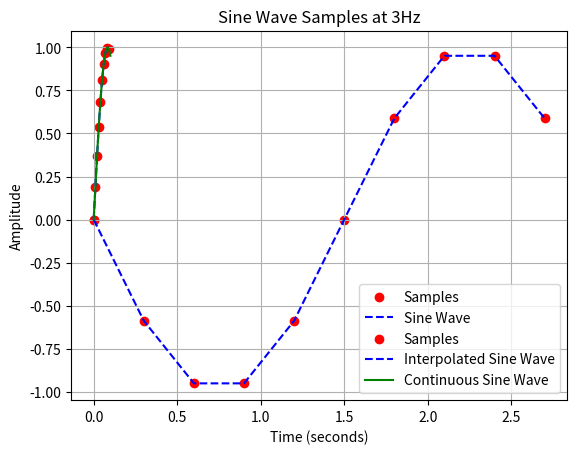

Write the Python code that produced this figure.
import numpy as np
import matplotlib.pyplot as plt

# Define sine wave parameters
frequency = 3  # Hz
amplitude = 1
phase = 0
interval = 0.3  # Sampling interval
samples = 10  # Number of samples
time_samples = np.arange(0, samples * interval, interval)

# Compute sine wave values
sine_wave_values = amplitude * np.sin(2 * np.pi * frequency * time_samples + phase)

# Plot samples
plt.scatter(time_samples, sine_wave_values, color='red', label="Samples")
plt.plot(time_samples, sine_wave_values, linestyle='dashed', color='blue', label="Sine Wave")

plt.xlabel("Time (seconds)")
plt.ylabel("Amplitude")
plt.title("Sine Wave Samples at 3Hz")
plt.legend()
plt.show()
import numpy as np
import matplotlib.pyplot as plt

# Define sine wave parameters
frequency = 3  # Hz
amplitude = 1
phase = 0
interval = 0.01  # Sampling interval
samples = 10  # Number of samples
time_samples = np.arange(0, samples * interval, interval)

# Compute sine wave values
sine_wave_values = amplitude * np.sin(2 * np.pi * frequency * time_samples + phase)

# Generate continuous sine wave for comparison
continuous_time = np.linspace(0, samples * interval, 1000)
continuous_sine_wave = amplitude * np.sin(2 * np.pi * frequency * continuous_time + phase)

# Plot samples and continuous sine wave
plt.scatter(time_samples, sine_wave_values, color='red', label="Samples")
plt.plot(time_samples, sine_wave_values, linestyle='dashed', color='blue', label="Interpolated Sine Wave")
plt.plot(continuous_time, continuous_sine_wave, color='green', label="Continuous Sine Wave")

plt.xlabel("Time (seconds)")
plt.ylabel("Amplitude")
plt.title("Sine Wave Samples at 3Hz")
plt.legend()
plt.grid(True)
plt.show()